Photos from the image-classification dataset "merged_dataset" in the GitHub repository tmgdarshan/cloud-classification-cnn-mobile. Its 7 classes are: cumulus, altocumulus, cirrus, clear sky, stratocumulus, cumulonimbus, mixed.

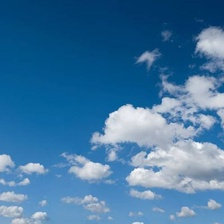
Label: mixed

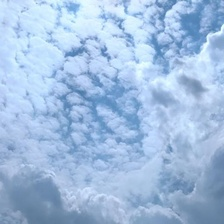
Label: mixed

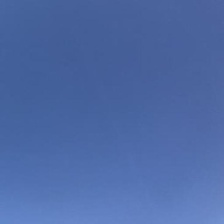
Label: clear sky

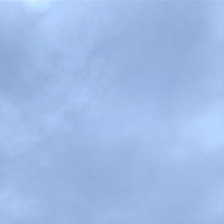
Label: stratocumulus

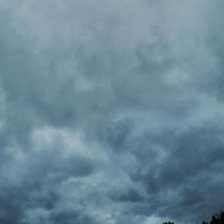
Label: cumulonimbus

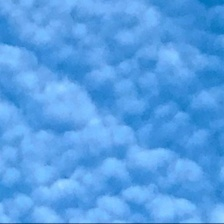
Label: altocumulus
